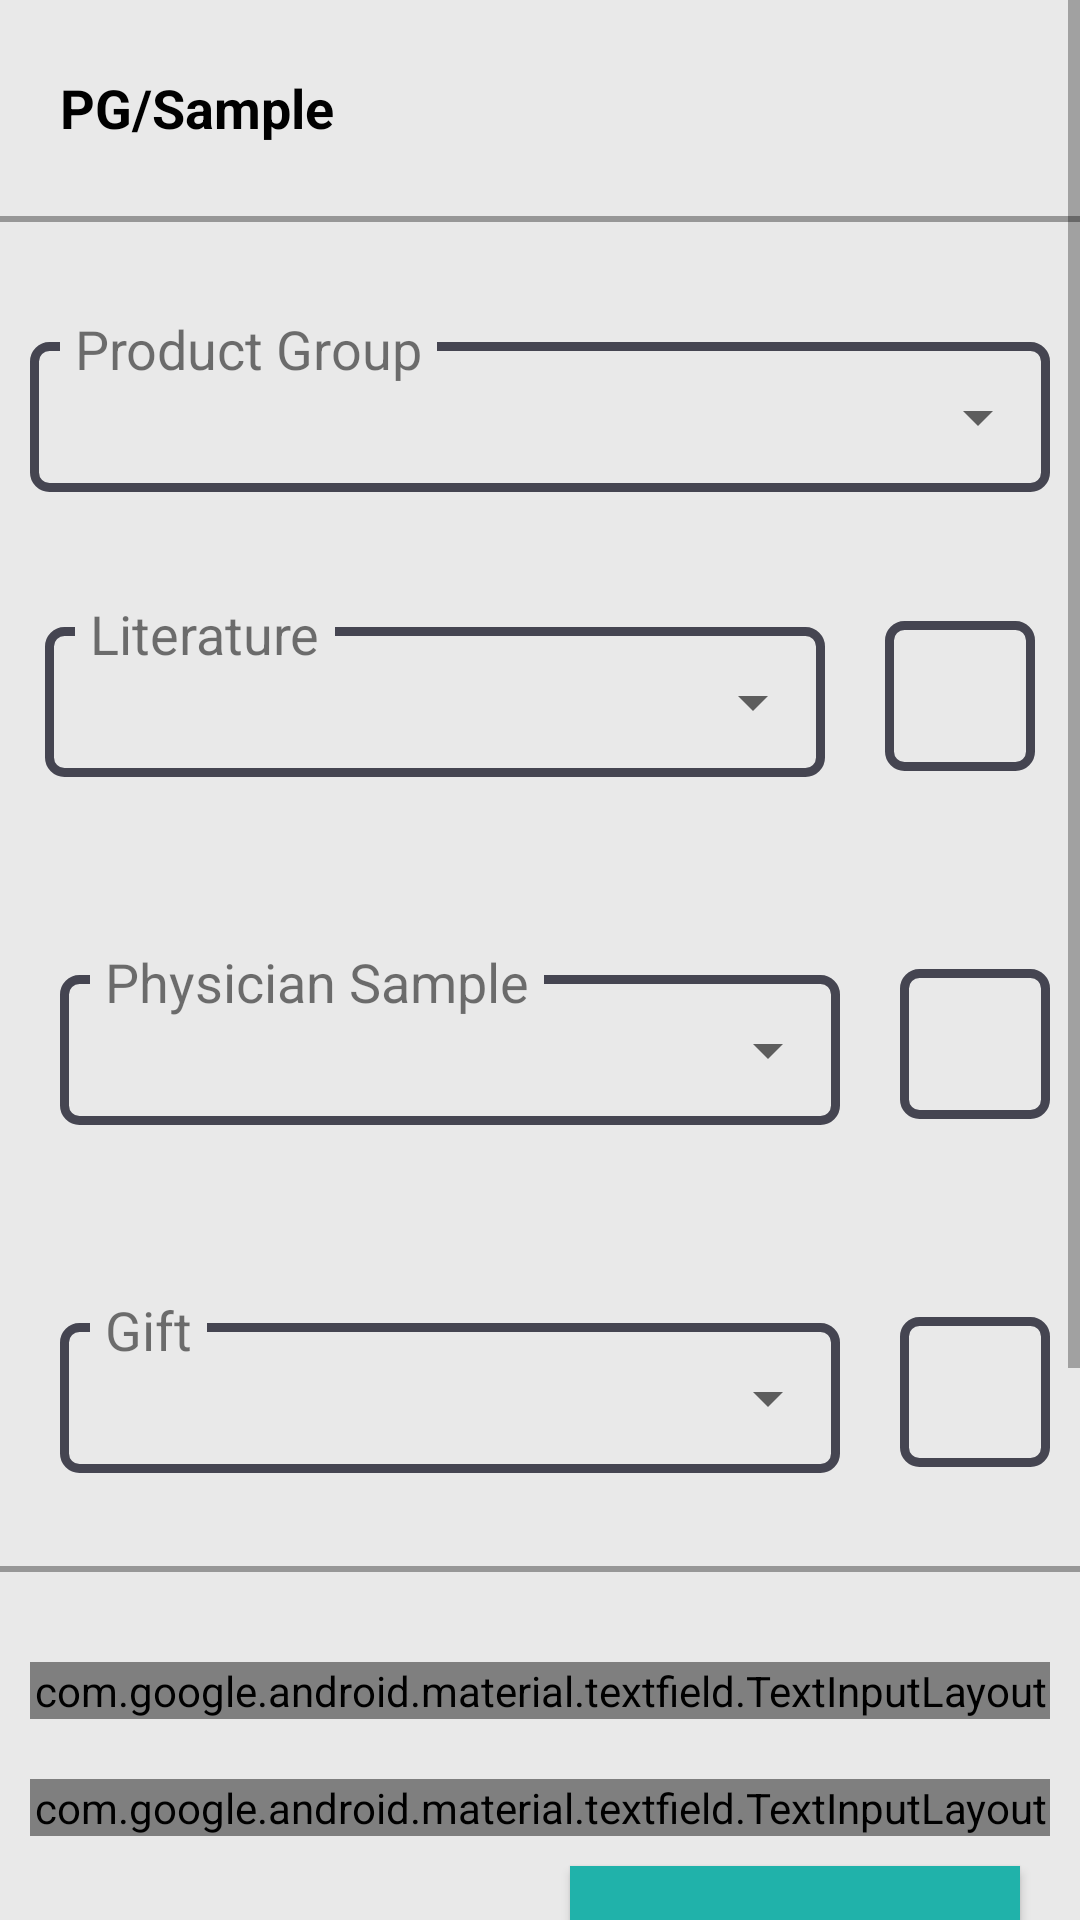

Produce the Android XML layout that renders to this screen, including the resource entries it uses.
<!-- AndroidManifest.xml: application theme AppTheme -->
<!-- res/layout/activity_main.xml -->
<?xml version="1.0" encoding="utf-8"?>
<ScrollView xmlns:android="http://schemas.android.com/apk/res/android"
    xmlns:app="http://schemas.android.com/apk/res-auto"
    xmlns:tools="http://schemas.android.com/tools"
    android:layout_width="match_parent"
    android:layout_height="match_parent"
    android:background="@color/gray"
    tools:context=".MainActivity"
    android:orientation="vertical">
<LinearLayout
    android:layout_width="match_parent"
    android:layout_height="match_parent"
    android:orientation="vertical">




    <LinearLayout
        android:id="@+id/linearlayout1"
        android:layout_width="match_parent"
        android:layout_height="72dp"
        android:foregroundGravity="top|left"
        android:gravity="center|start|left"
        android:orientation="vertical"
        app:layout_constraintHeight_min="wrap"
        tools:layout_editor_absoluteX="8dp"
        tools:layout_editor_absoluteY="8dp">

        <TextView
            android:id="@+id/header"
            android:layout_width="match_parent"
            android:layout_height="wrap_content"
            android:layout_gravity="start"
            android:gravity="center_vertical"
            android:paddingLeft="20dp"
            android:text="@string/header"
            android:textColor="@color/black"
            android:textSize="18sp"
            android:textStyle="bold" />

    </LinearLayout>

    <View
        android:layout_width="match_parent"
        android:layout_height="2dp"
        android:paddingTop="30dp"

        android:background="@color/darkgray"
        ></View>

    <LinearLayout
        android:id="@+id/linearlayout2"
        android:layout_width="match_parent"
        android:layout_height="wrap_content"
        android:gravity="center"
        android:orientation="vertical"
        tools:layout_editor_absoluteX="8dp"
        tools:layout_editor_absoluteY="88dp"
        android:paddingTop="15dp"
        >

        <RelativeLayout
            android:layout_width="match_parent"
            android:layout_height="wrap_content"
            android:padding="10dp">
            <LinearLayout
                android:layout_width="match_parent"
                android:layout_height="wrap_content"
                android:background="@drawable/spinner_bg"
                android:layout_marginTop="15dp">

                <Spinner
                    android:id="@+id/spinner_productgroup"
                    android:layout_width="match_parent"
                    android:layout_height="50dp"

                    />
            </LinearLayout>
            <TextView
                android:layout_width="wrap_content"
                android:layout_height="wrap_content"
                android:text="Product Group"
                android:textSize="18sp"
                android:background="#F5F5F5"
                android:layout_marginLeft="10dp"
                android:padding="5dp"
                android:backgroundTint="@color/gray"/>
        </RelativeLayout>

        <LinearLayout
            android:layout_width="match_parent"
            android:layout_height="wrap_content"
            android:layout_marginRight="10dp"
            android:orientation="horizontal">

            <RelativeLayout
                android:layout_width="300dp"
                android:layout_height="116dp"
                android:layout_gravity="left"
                android:padding="20dp">

                <LinearLayout
                    android:layout_width="match_parent"
                    android:layout_height="wrap_content"
                    android:layout_marginTop="15dp"
                    android:background="@drawable/spinner_bg"
                    >

                    <Spinner
                        android:id="@+id/spinner_literature"
                        android:layout_width="match_parent"
                        android:layout_height="50dp"
                        />
                </LinearLayout>

                <TextView
                    android:layout_width="wrap_content"
                    android:layout_height="wrap_content"
                    android:layout_marginLeft="10dp"
                    android:background="#F5F5F5"
                    android:padding="5dp"
                    android:text="Literature"
                    android:textSize="18sp"
                    android:backgroundTint="@color/gray"/>
            </RelativeLayout>

            <TextView
                android:id="@+id/editText_literature"
                android:layout_width="50dp"
                android:layout_height="50dp"
                android:layout_gravity="right|center_vertical"
                android:background="@drawable/spinner_bg"
                android:enabled="false"
                android:gravity="center"

                android:text="  "
                android:textColor="@color/black"
                app:boxStrokeColor="@color/bordercolor" />
        </LinearLayout>

    </LinearLayout>

    <LinearLayout
        android:layout_width="match_parent"
        android:layout_height="wrap_content"
        android:layout_marginRight="10dp"
        android:orientation="horizontal">

        <RelativeLayout
            android:layout_width="300dp"
            android:layout_height="116dp"
            android:layout_gravity="left"
            android:padding="20dp">

            <LinearLayout
                android:layout_width="match_parent"
                android:layout_height="wrap_content"
                android:layout_marginTop="15dp"
                android:background="@drawable/spinner_bg">

                <Spinner
                    android:id="@+id/spinner_physiciansample"
                    android:layout_width="match_parent"
                    android:layout_height="50dp" />
            </LinearLayout>

            <TextView
                android:id="@+id/title_physiciansample"
                android:layout_width="wrap_content"
                android:layout_height="wrap_content"
                android:layout_marginLeft="10dp"
                android:background="#F5F5F5"
                android:padding="5dp"
                android:text="Physician Sample"
                android:textSize="18sp"
                android:backgroundTint="@color/gray"/>
        </RelativeLayout>

        <TextView
            android:id="@+id/editText_physiciansample"
            android:layout_width="50dp"
            android:layout_height="50dp"
            android:layout_gravity="right|center_vertical"
            android:background="@drawable/spinner_bg"
            android:enabled="false"
            android:gravity="center"

            android:text="  "
            android:textColor="@color/black"
            app:boxStrokeColor="@color/bordercolor" />
    </LinearLayout>

    <LinearLayout
        android:layout_width="match_parent"
        android:layout_height="wrap_content"
        android:layout_marginRight="10dp"
        android:orientation="horizontal">

        <RelativeLayout
            android:layout_width="300dp"
            android:layout_height="116dp"
            android:layout_gravity="left"
            android:padding="20dp">

            <LinearLayout
                android:layout_width="match_parent"
                android:layout_height="wrap_content"
                android:layout_marginTop="15dp"
                android:background="@drawable/spinner_bg">

                <Spinner
                    android:id="@+id/spinner_gift"
                    android:layout_width="match_parent"
                    android:layout_height="50dp" />
            </LinearLayout>

            <TextView
                android:id="@+id/title_gift"
                android:layout_width="wrap_content"
                android:layout_height="wrap_content"
                android:layout_marginLeft="10dp"
                android:background="#F5F5F5"
                android:padding="5dp"
                android:text="Gift"
                android:textSize="18sp"
                android:backgroundTint="@color/gray"/>
        </RelativeLayout>

        <TextView
            android:id="@+id/editText_gift"
            android:layout_width="50dp"
            android:layout_height="50dp"
            android:layout_gravity="right|center_vertical"
            android:background="@drawable/spinner_bg"
            android:enabled="false"
            android:gravity="center"

            android:text="  "
            android:textColor="@color/black"
            app:boxStrokeColor="@color/bordercolor" />
    </LinearLayout>





    <LinearLayout
        android:layout_width="match_parent"
        android:layout_height="376dp"
        android:orientation="vertical"
        tools:layout_editor_absoluteX="8dp"
        tools:layout_editor_absoluteY="347dp">

        <View
            android:layout_width="match_parent"
            android:layout_height="2dp"
            android:paddingTop="20dp"
            android:layout_marginBottom="10dp"
            android:background="@color/darkgray"
            ></View>



        <com.google.android.material.textfield.TextInputLayout

            android:layout_width="match_parent"
            android:layout_height="wrap_content"
            android:hint="Accompanied with"
            android:layout_marginLeft="10dp"
            android:layout_marginRight="10dp"
            android:enabled="true"
            android:layout_marginTop="20dp"
            android:layout_marginBottom="20dp"
            style="@style/Widget.MaterialComponents.TextInputLayout.OutlinedBox.Dense">

            <com.google.android.material.textfield.TextInputEditText
                android:id="@+id/field_accompaniedwith"
                android:layout_width="match_parent"
                android:layout_height="57dp"
                android:layout_margin="10dp"
                android:inputType="textMultiLine"
                android:textColor="@color/lightseagreen"
                app:boxCornerRadiusTopStart="5dp"
                app:boxStrokeColor="@color/bordercolor" />

        </com.google.android.material.textfield.TextInputLayout>


        <com.google.android.material.textfield.TextInputLayout

            android:layout_width="match_parent"
            android:layout_height="wrap_content"
            android:hint="Remarks"
            android:layout_marginLeft="10dp"
            android:layout_marginRight="10dp"
            android:enabled="true"
            style="@style/Widget.MaterialComponents.TextInputLayout.OutlinedBox.Dense">

            <com.google.android.material.textfield.TextInputEditText
                android:layout_width="match_parent"
                android:layout_height="100dp"
                android:id="@+id/edittext_remarks"
                android:gravity="top"
                android:layout_margin="10dp"
                app:boxStrokeColor="@color/bordercolor"
                app:boxCornerRadiusTopStart="5dp"
                android:inputType="textMultiLine"
                android:textColor="@color/lightseagreen"

                />


        </com.google.android.material.textfield.TextInputLayout>

        <Button
            android:id="@+id/button_submit"
            android:layout_width="150dp"
            android:layout_height="wrap_content"
            android:gravity="center"
            android:layout_gravity="end"
            android:layout_marginTop="10dp"
            android:layout_marginRight="20dp"
            app:cornerRadius="5dp"
            android:background="@color/lightseagreen"
            android:text="Submit"
            android:textColor="@color/gray" />
    </LinearLayout>






</LinearLayout>

</ScrollView>
<!-- resources referenced by this layout -->
<resources>
  <color name="black">#000000</color>
  <color name="bordercolor">#454551</color>
  <color name="darkgray">#979797</color>
  <color name="gray">#E9E9E9</color>
  <color name="lightseagreen">#20B2AA</color>
  <!-- drawable spinner_bg (drawable) -->
  <?xml version="1.0" encoding="utf-8"?>
  <selector xmlns:android="http://schemas.android.com/apk/res/android">
      <item>
          <shape android:shape="rectangle">
              <corners android:radius="5dp" />
              <solid android:color="@color/gray"/>
              <stroke android:width="3dp"
                  android:color="#454551"/>
          </shape>
      </item>
  
  </selector>
  <string name="header">     PG/Sample</string>
  <style name="AppTheme" parent="Theme.AppCompat.Light.DarkActionBar">
          
          <item name="colorPrimary">@color/colorPrimary</item>
          <item name="colorPrimaryDark">@color/colorPrimaryDark</item>
          <item name="colorAccent">@color/colorAccent</item>
  
          <item name="actionBarTheme">@color/black</item>
          <item name="android:windowLightStatusBar">true</item>
          <item name="android:actionBarSize">100dp</item>
          </style>
  <color name="colorPrimary">#ffffff</color>
  <color name="colorPrimaryDark">#ffffff</color>
  <color name="colorAccent">#000000</color>
</resources>
